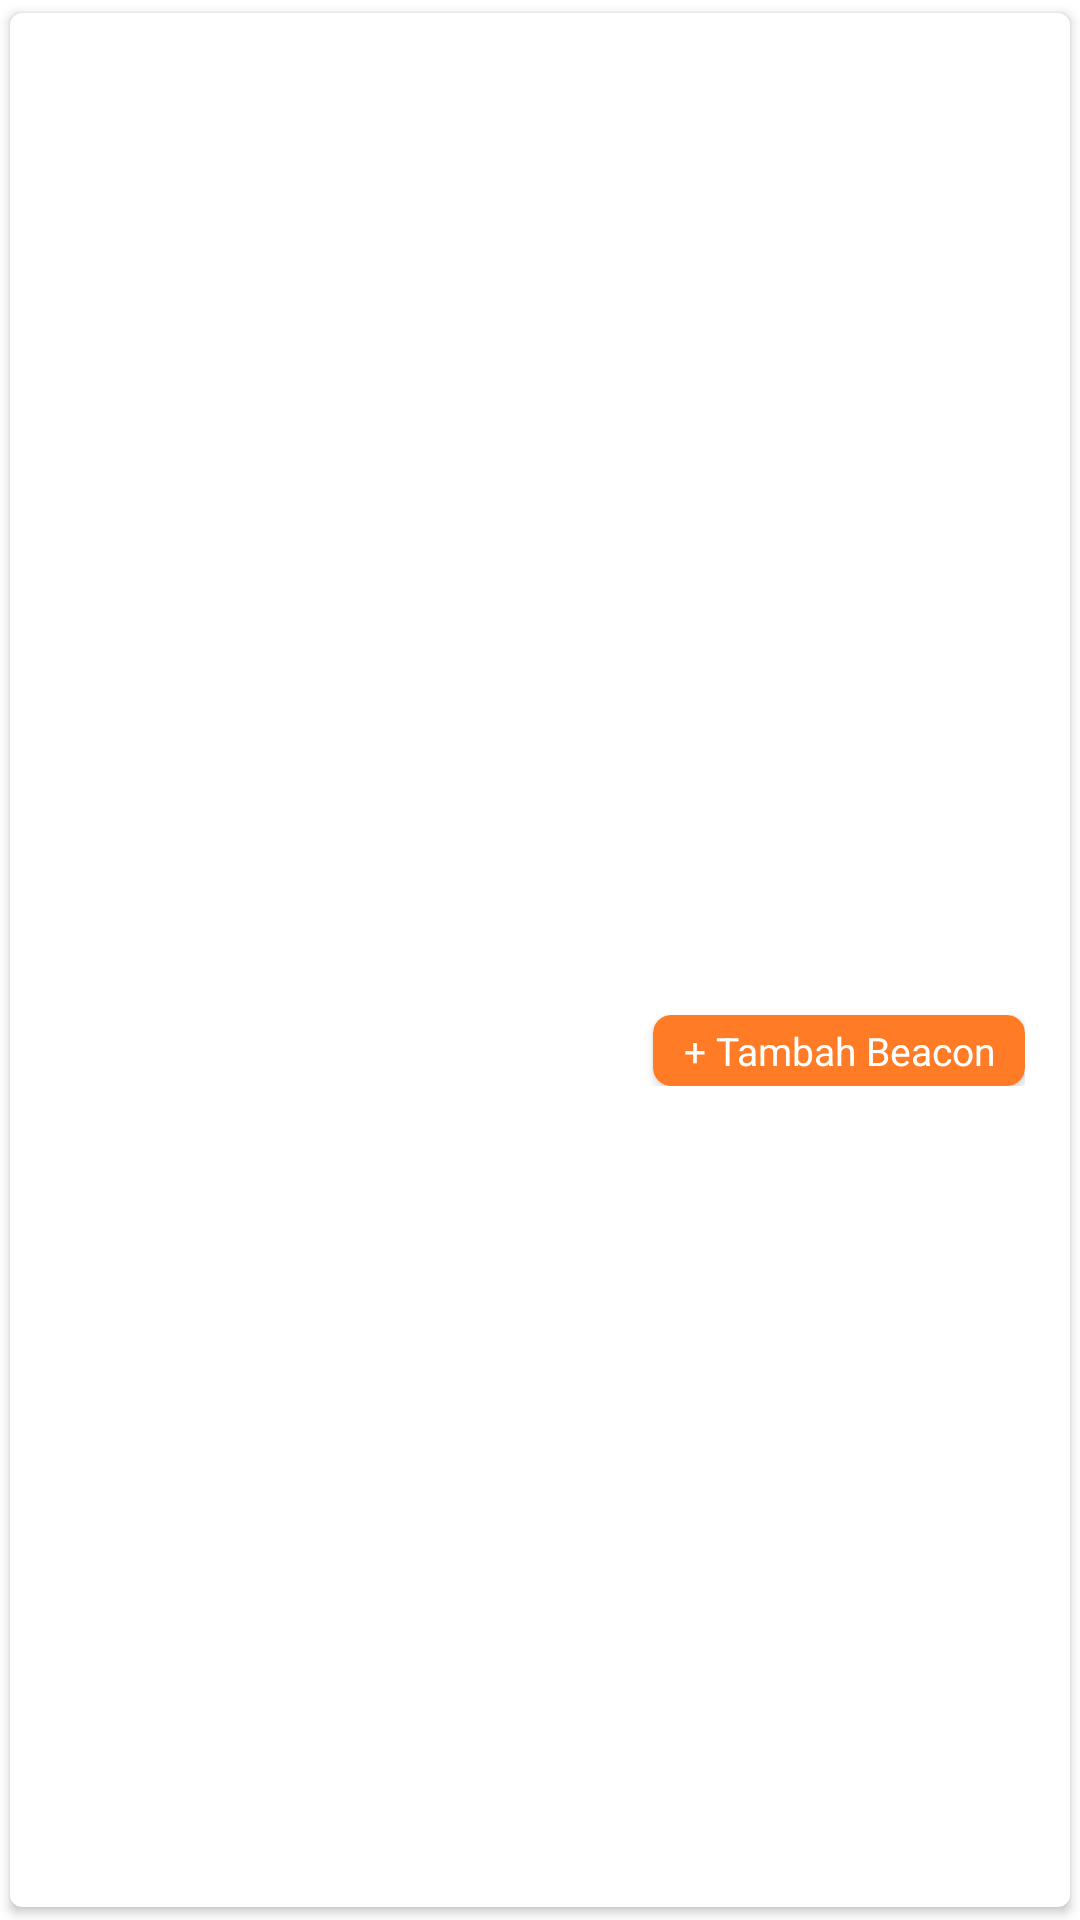

The Android layout XML behind this screen, and the referenced resources:
<!-- AndroidManifest.xml: application theme Theme.RegistrasiBeacon -->
<!-- res/layout/list_armada.xml -->
<?xml version="1.0" encoding="utf-8"?>
<androidx.cardview.widget.CardView
    xmlns:android="http://schemas.android.com/apk/res/android"
    xmlns:app="http://schemas.android.com/apk/res-auto"
    xmlns:tools="http://schemas.android.com/tools"
    android:layout_width="match_parent"
    android:layout_height="wrap_content"
    android:layout_gravity="center_horizontal"
    android:layout_margin="0dp"
    app:cardBackgroundColor="@color/background_white"
    app:cardCornerRadius="4dp"
    app:cardPreventCornerOverlap="true"
    app:cardUseCompatPadding="true"
    app:contentPadding="15dp">

    <LinearLayout
        android:layout_width="match_parent"
        android:layout_height="wrap_content"
        android:layout_gravity="center"
        android:orientation="vertical">

        <LinearLayout
            android:layout_width="match_parent"
            android:layout_height="wrap_content"
            android:layout_gravity="center"
            android:orientation="horizontal">

            <TextView
                android:id="@+id/TVNamaPenggunaan"
                android:layout_width="0dp"
                android:layout_height="wrap_content"
                android:layout_gravity="center"
                android:layout_weight="1"
                android:gravity="start"
                android:text=""
                android:textColor="@color/text_navy"
                android:textSize="18sp"
                android:textStyle="bold"/>

            <ImageButton
                android:id="@+id/IBArmada"
                android:layout_width="25dp"
                android:layout_height="25dp"
                android:layout_gravity="center"
                android:layout_marginStart="15dp"
                android:background="?attr/selectableItemBackgroundBorderless"
                android:src="@drawable/icon_dots"
                app:tint="@color/icon_gray"
                tools:ignore="ContentDescription"/>

        </LinearLayout>

        <TextView
            android:id="@+id/TVTipe"
            android:layout_width="match_parent"
            android:layout_height="wrap_content"
            android:layout_gravity="center"
            android:layout_marginTop="7dp"
            android:gravity="start"
            android:text=""
            android:textColor="@color/text_gray"
            android:textSize="16sp"
            android:textStyle="bold"/>

        <LinearLayout
            android:layout_width="match_parent"
            android:layout_height="wrap_content"
            android:layout_gravity="center"
            android:layout_marginTop="7dp"
            android:orientation="horizontal">

            <TextView
                android:id="@+id/TVSpesifik"
                android:layout_width="0dp"
                android:layout_height="wrap_content"
                android:layout_gravity="center"
                android:layout_marginEnd="5dp"
                android:layout_weight="1"
                android:gravity="start"
                android:text=""
                android:textColor="@color/text_gray"
                android:textSize="16sp"
                android:textStyle="normal"/>

            <androidx.cardview.widget.CardView
                android:layout_width="wrap_content"
                android:layout_height="wrap_content"
                android:layout_gravity="center"
                android:layout_marginStart="5dp"
                app:cardBackgroundColor="@color/background_orange"
                app:cardCornerRadius="6dp"
                app:cardPreventCornerOverlap="true"
                app:cardUseCompatPadding="false"
                app:contentPadding="0dp">

                <TextView
                    android:id="@+id/TVTambahBeacon"
                    android:layout_width="wrap_content"
                    android:layout_height="wrap_content"
                    android:layout_gravity="center"
                    android:gravity="center"
                    android:paddingStart="10dp"
                    android:paddingEnd="10dp"
                    android:paddingTop="3dp"
                    android:paddingBottom="3dp"
                    android:text="@string/_tambah_beacon"
                    android:textColor="@color/text_white"
                    android:textSize="13sp"
                    android:textStyle="normal"/>

            </androidx.cardview.widget.CardView>

        </LinearLayout>

    </LinearLayout>

</androidx.cardview.widget.CardView>
<!-- resources referenced by this layout -->
<resources>
  <color name="background_orange">#FFFF7B26</color>
  <color name="background_white">#FFFFFFFF</color>
  <color name="icon_gray">#FFA1A1A1</color>
  <color name="text_gray">#FFA1A1A1</color>
  <color name="text_navy">#FF2C3E50</color>
  <color name="text_white">#FFFFFFFF</color>
  <string name="_tambah_beacon">+ Tambah Beacon</string>
  <style name="Theme.RegistrasiBeacon" parent="Theme.MaterialComponents.DayNight.DarkActionBar">
          <item name="android:backgroundDimEnabled">true</item>
          <item name="android:statusBarColor">@color/background_white</item>
          <item name="android:windowBackground">@android:color/transparent</item>
          <item name="android:windowContentTransitions">true</item>
          <item name="android:windowLightStatusBar">true</item>
          <item name="actionBarTheme">@style/actionBarTheme</item>
          <item name="colorAccent">@color/background_orange</item>
          <item name="colorPrimary">@color/background_orange</item>
          <item name="spinnerDropDownItemStyle">@style/spinnerDropDownItemStyleMainMenu</item>
      </style>
  <style name="actionBarTheme">
          <item name="android:background">@color/background_white</item>
          <item name="android:textColorPrimary">@color/text_black</item>
          <item name="colorControlNormal">@color/icon_black</item>
      </style>
  <style name="spinnerDropDownItemStyleMainMenu">
          <item name="android:paddingStart">0dp</item>
          <item name="android:paddingEnd">0dp</item>
          <item name="android:paddingTop">13dp</item>
          <item name="android:paddingBottom">10dp</item>
          <item name="android:textColor">@color/text_black</item>
          <item name="android:textSize">13sp</item>
          <item name="android:textStyle">normal</item>
      </style>
  <color name="text_black">#FF000000</color>
  <color name="icon_black">#FF000000</color>
</resources>
